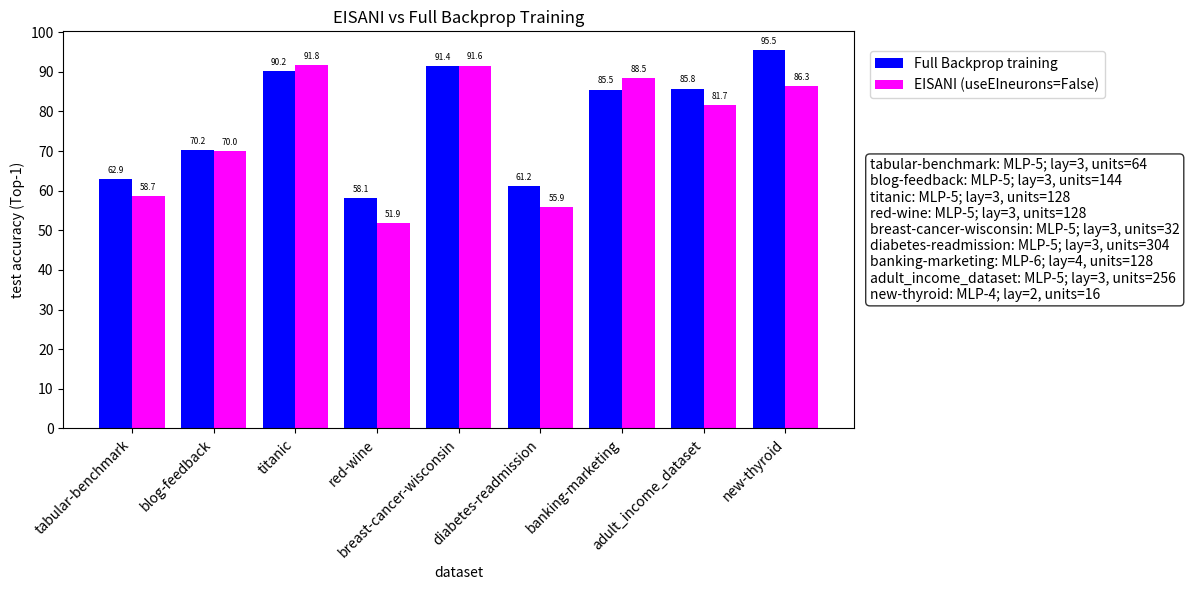

The script that saved this image:
import matplotlib.pyplot as plt
import numpy as np

def subset(arr, subsetMask):
	arr = np.array(arr)[np.array(subsetMask)]
	return arr
	
graphedDatasets = [False, False, True, True, True, True, True, True, True, True, False, False, True] 	#tested datasets

y1_values = [0.0, 0.0, 62.86, 70.17, 90.15, 58.13, 91.41, 61.23, 85.54, 85.77, 92.12, 66.85, 95.45]
y2_values = [0.0, 0.0, 58.67, 69.97, 91.80, 51.87, 91.60, 55.91, 88.45, 81.68, 0.0, 0.0, 86.35]

group_labels = ["CIFAR-10 Resnet-18", "CIFAR-10 Conv-9", "tabular-benchmark", "blog-feedback", "titanic", "red-wine", "breast-cancer-wisconsin", "diabetes-readmission", "banking-marketing", "adult_income_dataset", "covertype", "higgs", "new-thyroid"]

group_descriptions = [
	"CIFAR-10: Resnet-18; lay=16, units<=65536 (ch*pix)\n                lin lay=1, units=512",
	"CIFAR-10: Conv-9; lay=6, units=12288 (ch*pix)\n                lin lay=2, units=1024",
	"tabular-benchmark: MLP-5; lay=3, units=64",
	"blog-feedback: MLP-5; lay=3, units=144",
	"titanic: MLP-5; lay=3, units=128",
	"red-wine: MLP-5; lay=3, units=128",
	"breast-cancer-wisconsin: MLP-5; lay=3, units=32",
	"diabetes-readmission: MLP-5; lay=3, units=304",
	"banking-marketing: MLP-6; lay=4, units=128",
	"adult_income_dataset: MLP-5; lay=3, units=256",
	"covertype: MLP-7; lay=5, units=512",
	"higgs: MLP-5; lay=3, units=256",
	"new-thyroid: MLP-4; lay=2, units=16",
]

# Convert to arrays
x = np.arange(len(subset(y1_values, graphedDatasets)))
y1 = np.array(subset(y1_values, graphedDatasets))
y2 = np.array(subset(y2_values, graphedDatasets))
width = 0.4

# Create figure and axes
fig, ax = plt.subplots(figsize=(12, 6))

# Plot bars
b1 = ax.bar(x, y1, width=width, color='blue', label='Full Backprop training')
b2 = ax.bar(x + width, y2, width=width, color='magenta', label='EISANI (useEIneurons=False)')

# Annotate bars
ax.bar_label(b1, fmt='%.1f', padding=3, fontsize=6)
ax.bar_label(b2, fmt='%.1f', padding=3, fontsize=6)

# X-axis group labels
ax.set_xticks(x + width/2)
ax.set_xticklabels(subset(group_labels, graphedDatasets), rotation=45, ha='right', fontsize=10)

# Minor ticks
#ax.minorticks_on()
#ax.xaxis.set_minor_locator(plt.MultipleLocator(0.1))
ax.set_yticks(np.arange(0, 100+0.1, 10.0))

# Labels and title
ax.set_xlabel("dataset")
ax.set_ylabel("test accuracy (Top-1)")
ax.set_title("EISANI vs Full Backprop Training")

# Legend of series, moved to the right above the set descriptions
ax.legend(loc='upper left', bbox_to_anchor=(1.02, 0.95), borderaxespad=0.)

# Adjust layout to make room for both legends and description key on the right
fig.subplots_adjust(right=0.8)

# Add descriptive key box on the right
props = dict(boxstyle='round', facecolor='white', alpha=0.8)
key_text = "\n".join(subset(group_descriptions, graphedDatasets))
ax.text(1.02, 0.5, key_text, transform=ax.transAxes, fontsize=10, verticalalignment='center', bbox=props)

plt.tight_layout()
plt.show()
